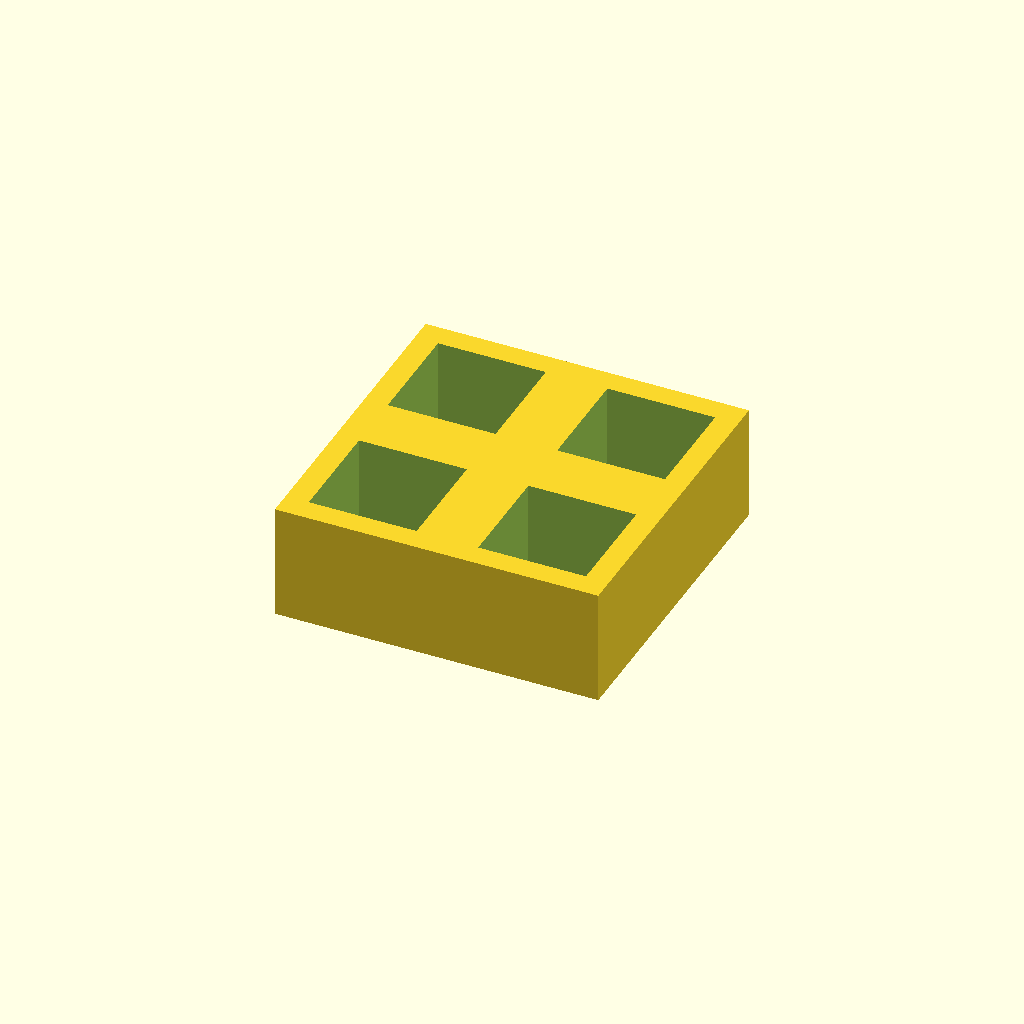
Cell 1: rendered with the file's own defaults.
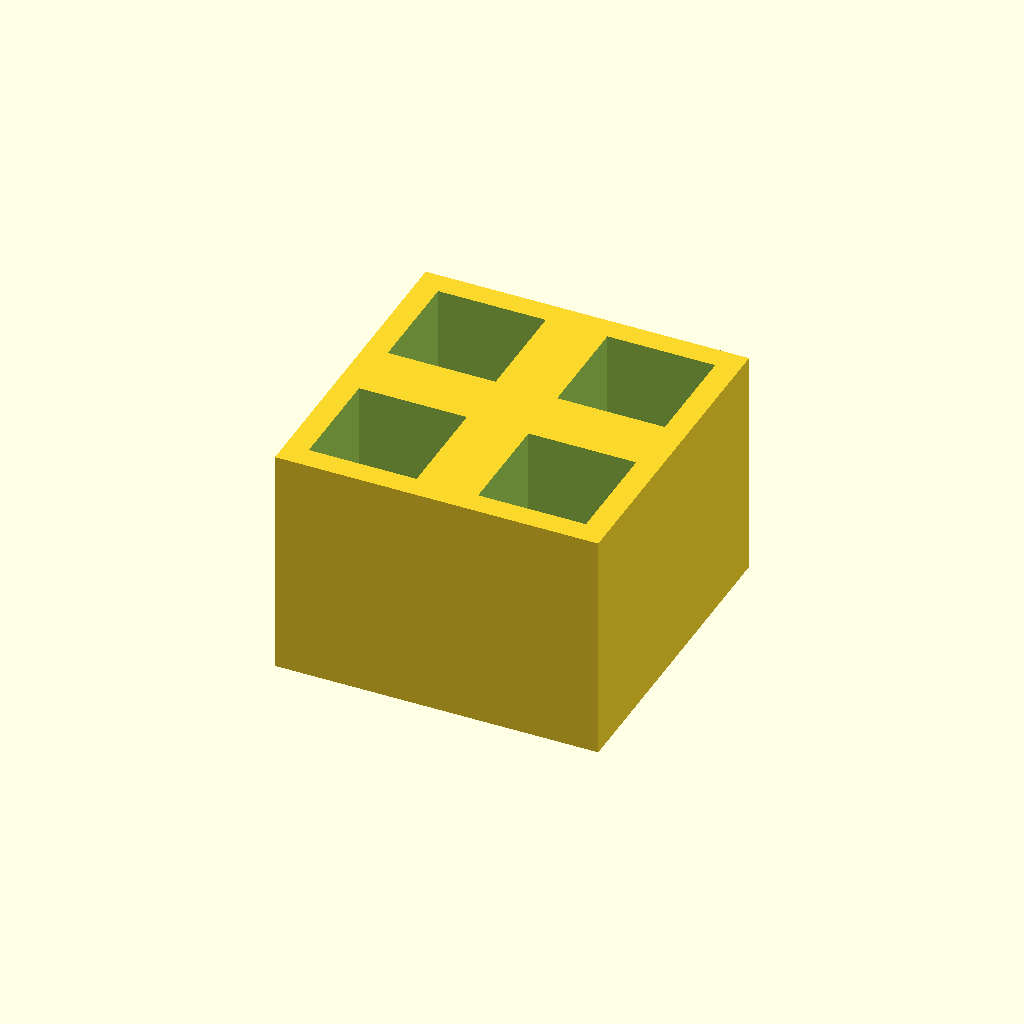
Cell 2 — thickness set to 30, the other parameters unchanged.
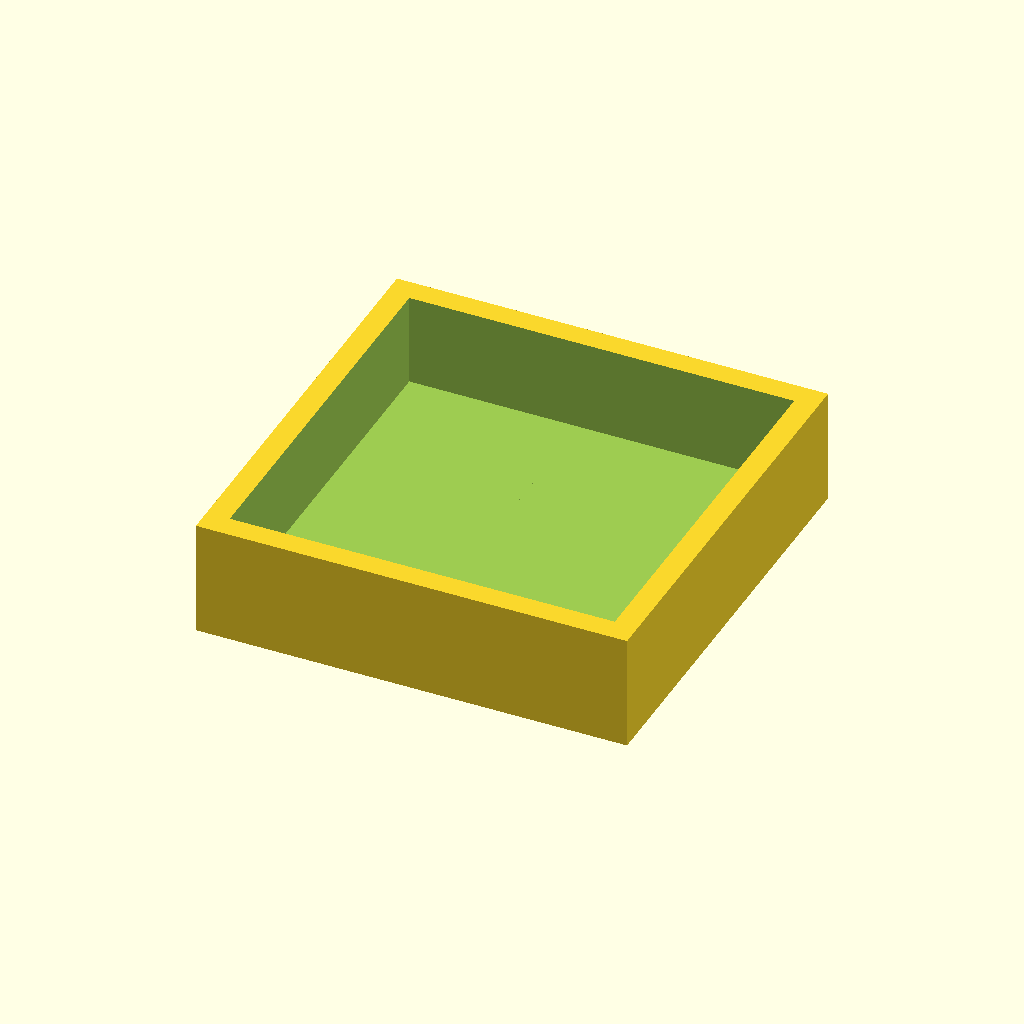
Cell 3 — pocket set to 28, the other parameters unchanged.
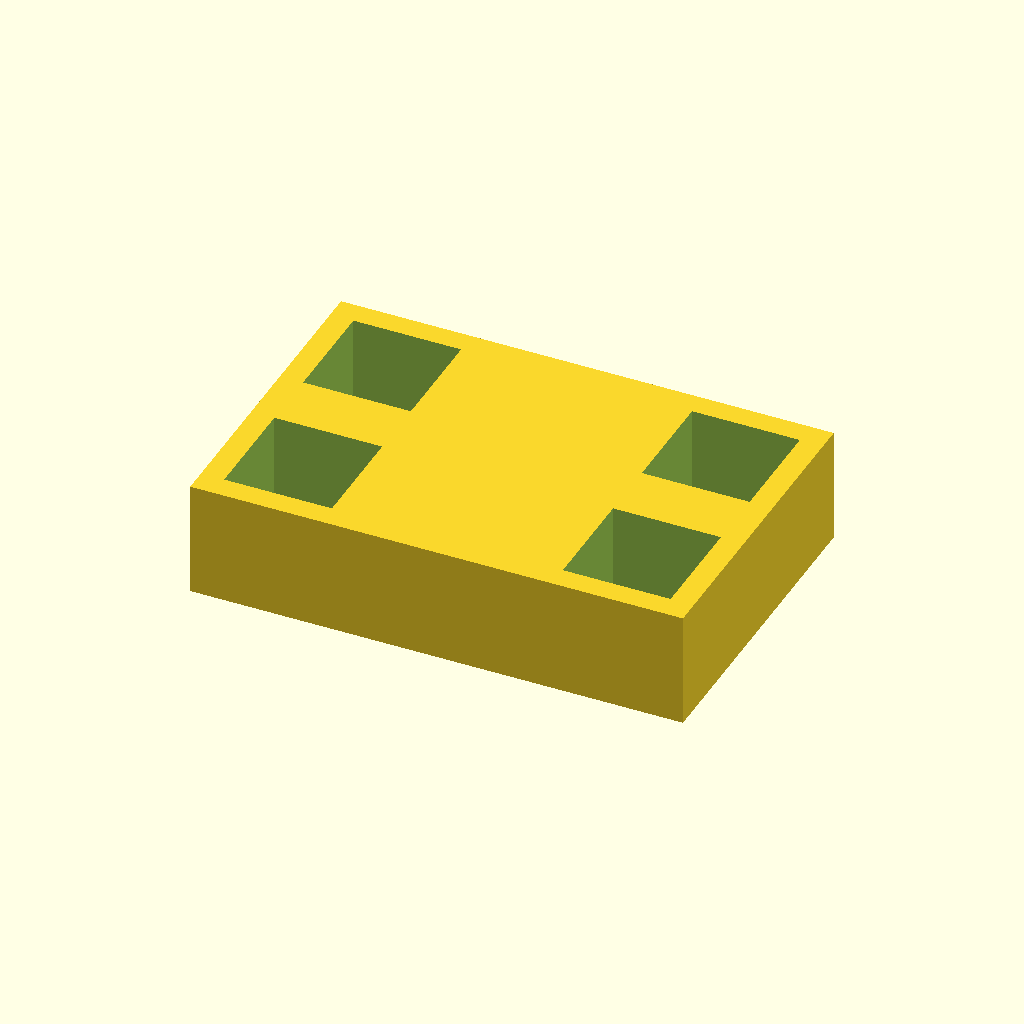
Cell 4 — pitch_x set to 44, the other parameters unchanged.
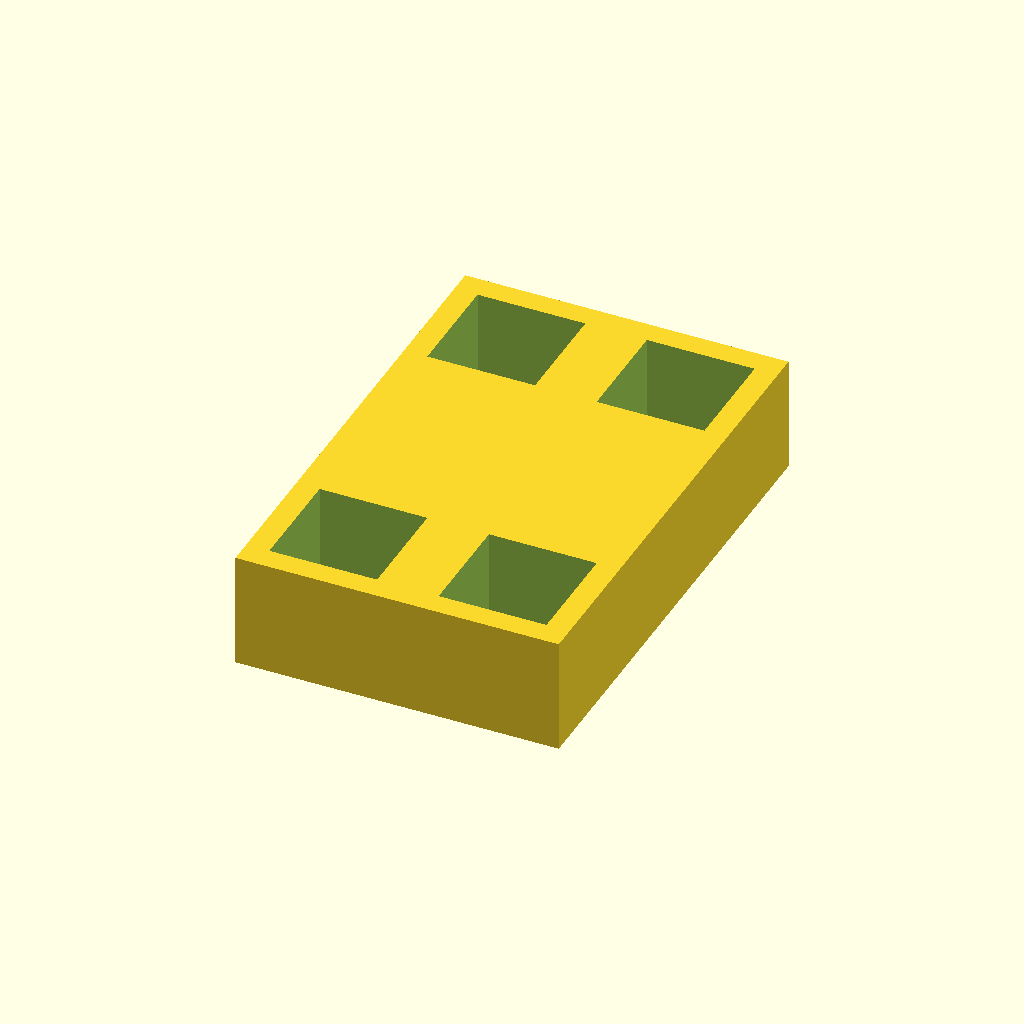
Cell 5: the same model with pitch_y = 44.
All cells are drawn from one camera (rotation 55°, 0°, 25°, orthographic, colour scheme Cornfield), so only the parameter changes between them.
Source of the model, optional_data/data/place1/pocketplates/part_0118.scad:
$fn = 32;

// ----------------------------------------------------------------------
// Pocket plate 42 x 42 x 15
// 2 x 2 pockets 14 mm square, 12 mm deep
// ----------------------------------------------------------------------

// --- parameters (mm) ---
thickness = 15;  // plate thickness
floor_t = 3;     // material left under each pocket
pocket = 14;     // pocket side length
pitch_x = 22;    // pocket pitch along X
pitch_y = 22;    // pocket pitch along Y
cols = 2;        // pockets per row
rows = 2;        // rows of pockets

// --- derived feature positions (mm) ---
depth = thickness - floor_t;        // = 12   pocket depth, down to the floor
span_x = (cols - 1) * pitch_x;      // = 22   distance between outer pockets
span_y = (rows - 1) * pitch_y;      // = 22   distance between outer pocket rows
origin_x = -span_x / 2;             // = -11   X of the first pocket
origin_y = -span_y / 2;             // = -11   Y of the first pocket
plate = [span_x + pocket + 6, span_y + pocket + 6, thickness];  // = [42, 42, 15]   overall size: pockets plus 3 mm of wall on each side
feature_centers = [
  [origin_x + 0 * pitch_x, origin_y + 0 * pitch_y],
  [origin_x + 1 * pitch_x, origin_y + 0 * pitch_y],
  [origin_x + 0 * pitch_x, origin_y + 1 * pitch_y],
  [origin_x + 1 * pitch_x, origin_y + 1 * pitch_y]
];   // pocket centres, used verbatim by the cutter loop

// plate outline, then one pocket per centre in feature_centers
difference() {
  cube(plate, center = true);
  for (centre = feature_centers)
    translate([centre[0] - pocket / 2, centre[1] - pocket / 2, plate[2] / 2 - depth])
      cube([pocket, pocket, depth + 1]);  // centred on the declared pocket centre
}
Parameter table extracted from the source (name, type, default, range or options):
thickness: number, default 15
floor_t: number, default 3
pocket: number, default 14
pitch_x: number, default 22
pitch_y: number, default 22
cols: number, default 2
rows: number, default 2
